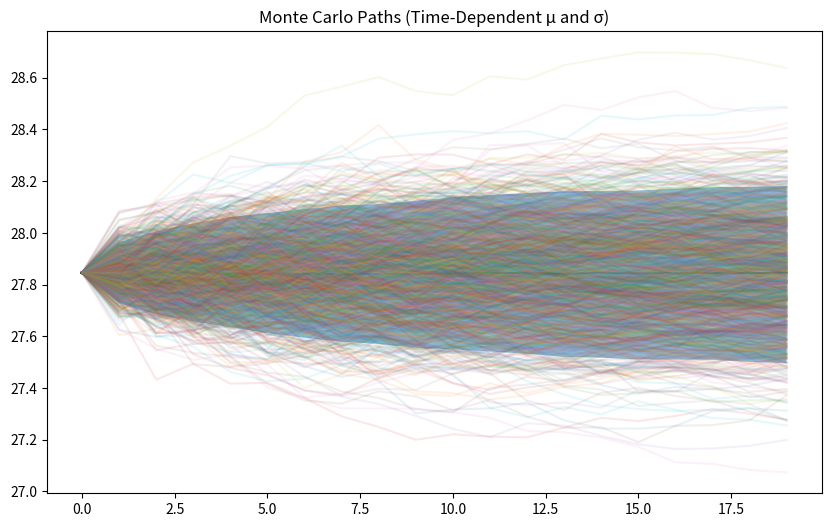
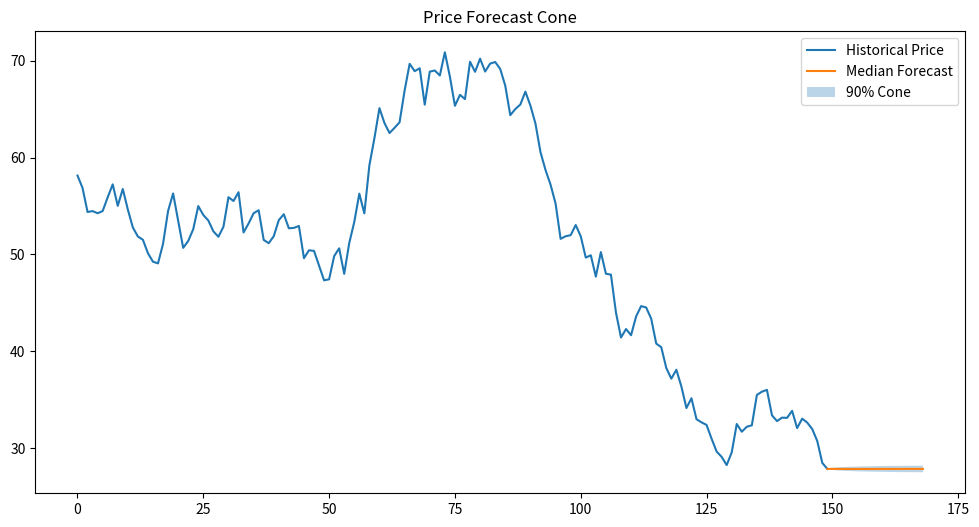

Recreate these plots in Python, in order.
import numpy as np
import pandas as pd
import matplotlib.pyplot as plt

def compute_ewma_vol(returns, lambda_=0.94):
    """
    Compute EWMA volatility series.
    returns: log returns (pd.Series)
    """
    var = np.zeros(len(returns))
    var[0] = returns.var()

    for t in range(1, len(returns)):
        var[t] = (
            lambda_ * var[t-1]
            + (1 - lambda_) * returns.iloc[t-1]**2
        )

    return np.sqrt(var)


def monte_carlo_ewma(
    price_series,
    T=20,                # forecast horizon (days)
    steps_per_day=1,
    n_paths=5000,
    lambda_=0.94,
    S0=None,
    TP=None,
    SL=None
):
    """
    Monte Carlo simulation using EWMA volatility.
    Drift = 0.
    """

    log_returns = np.log(price_series / price_series.shift(1)).dropna()

    # Estimate EWMA volatility
    ewma_vol = compute_ewma_vol(log_returns, lambda_)
    sigma_t = ewma_vol[-1]  # start from latest volatility
    

    if S0 is None:
        S0 = price_series.iloc[-1]

    dt = 1 / 252 / steps_per_day
    total_steps = int(T * steps_per_day)

    paths = np.zeros((n_paths, total_steps))
    paths[:, 0] = S0

    barrier_results = []

    for i in range(1, total_steps):
        Z = np.random.normal(0, 1, n_paths)

        sigma_t = np.sqrt(
            lambda_ * sigma_t**2
            + (1 - lambda_) * (np.sqrt(dt) * Z.mean())**2
        )

        # simulate next step (mu = 0)
        paths[:, i] = paths[:, i-1] * np.exp(
            (-0.5 * sigma_t**2) * dt
            + sigma_t * np.sqrt(dt) * Z
        )

        # Optional barrier logic
        if TP is not None or SL is not None:
            for j in range(n_paths):
                if TP is not None and paths[j, i] >= TP:
                    barrier_results.append("TP")
                elif SL is not None and paths[j, i] <= SL:
                    barrier_results.append("SL")

    return paths

S0 = 100
total_steps = 1000
dt = 1 / 252

mu = 0.2      # annual drift (15%)
sigma = 0.6    # annual volatility (90%)

prices = np.zeros(total_steps)
prices[0] = S0

for t in range(1, total_steps):
    Z = np.random.normal(0, 1)
    prices[t] = prices[t-1] * np.exp(
        (mu - 0.5 * sigma**2) * dt
        + sigma * np.sqrt(dt) * Z
    )

price_series = pd.Series(prices, name="price")

paths = monte_carlo_ewma(
    price_series=price_series,
    T=20,
    n_paths=5000,
    lambda_=0.90,
    S0=prices[-1],
    TP=12000,
    SL=9000
)
S0 = price_series.iloc[-1]
terminal_prices = paths[:, -1]
prob_up = np.mean(terminal_prices > S0)
expected_return = np.mean(terminal_prices - S0)

percentile_5 = np.percentile(paths, 5, axis=0)
percentile_50 = np.percentile(paths, 50, axis=0)
percentile_95 = np.percentile(paths, 95, axis=0)

print(f"Estimated Probability of Price Increase: {prob_up:.4f}")
print(f"Estimated Expected Return: {expected_return:.4f}")


plt.figure(figsize=(10,6))

t = np.arange(paths.shape[1])
plt.plot(t, percentile_50, label="Median Forecast")
plt.fill_between(
    t,
    percentile_5,
    percentile_95,
    alpha=0.5,
    label="90% Cone"
)

plt.plot(t, paths[:1000].T, alpha=0.1)
plt.title("Monte Carlo Paths (Time-Dependent μ and σ)")
plt.show()


plt.figure(figsize=(12,6))
k = 150
plt.plot(range(k), price_series.values[-k:], label="Historical Price")
future_index = np.arange(len(price_series.index[-k:]), len(price_series.index[-k:]) + paths.shape[1])-1
plt.plot(future_index, percentile_50, label="Median Forecast")

plt.fill_between(
    future_index,
    percentile_5,
    percentile_95,
    alpha=0.3,
    label="90% Cone"
)

plt.legend()
plt.title("Price Forecast Cone")
plt.show()
